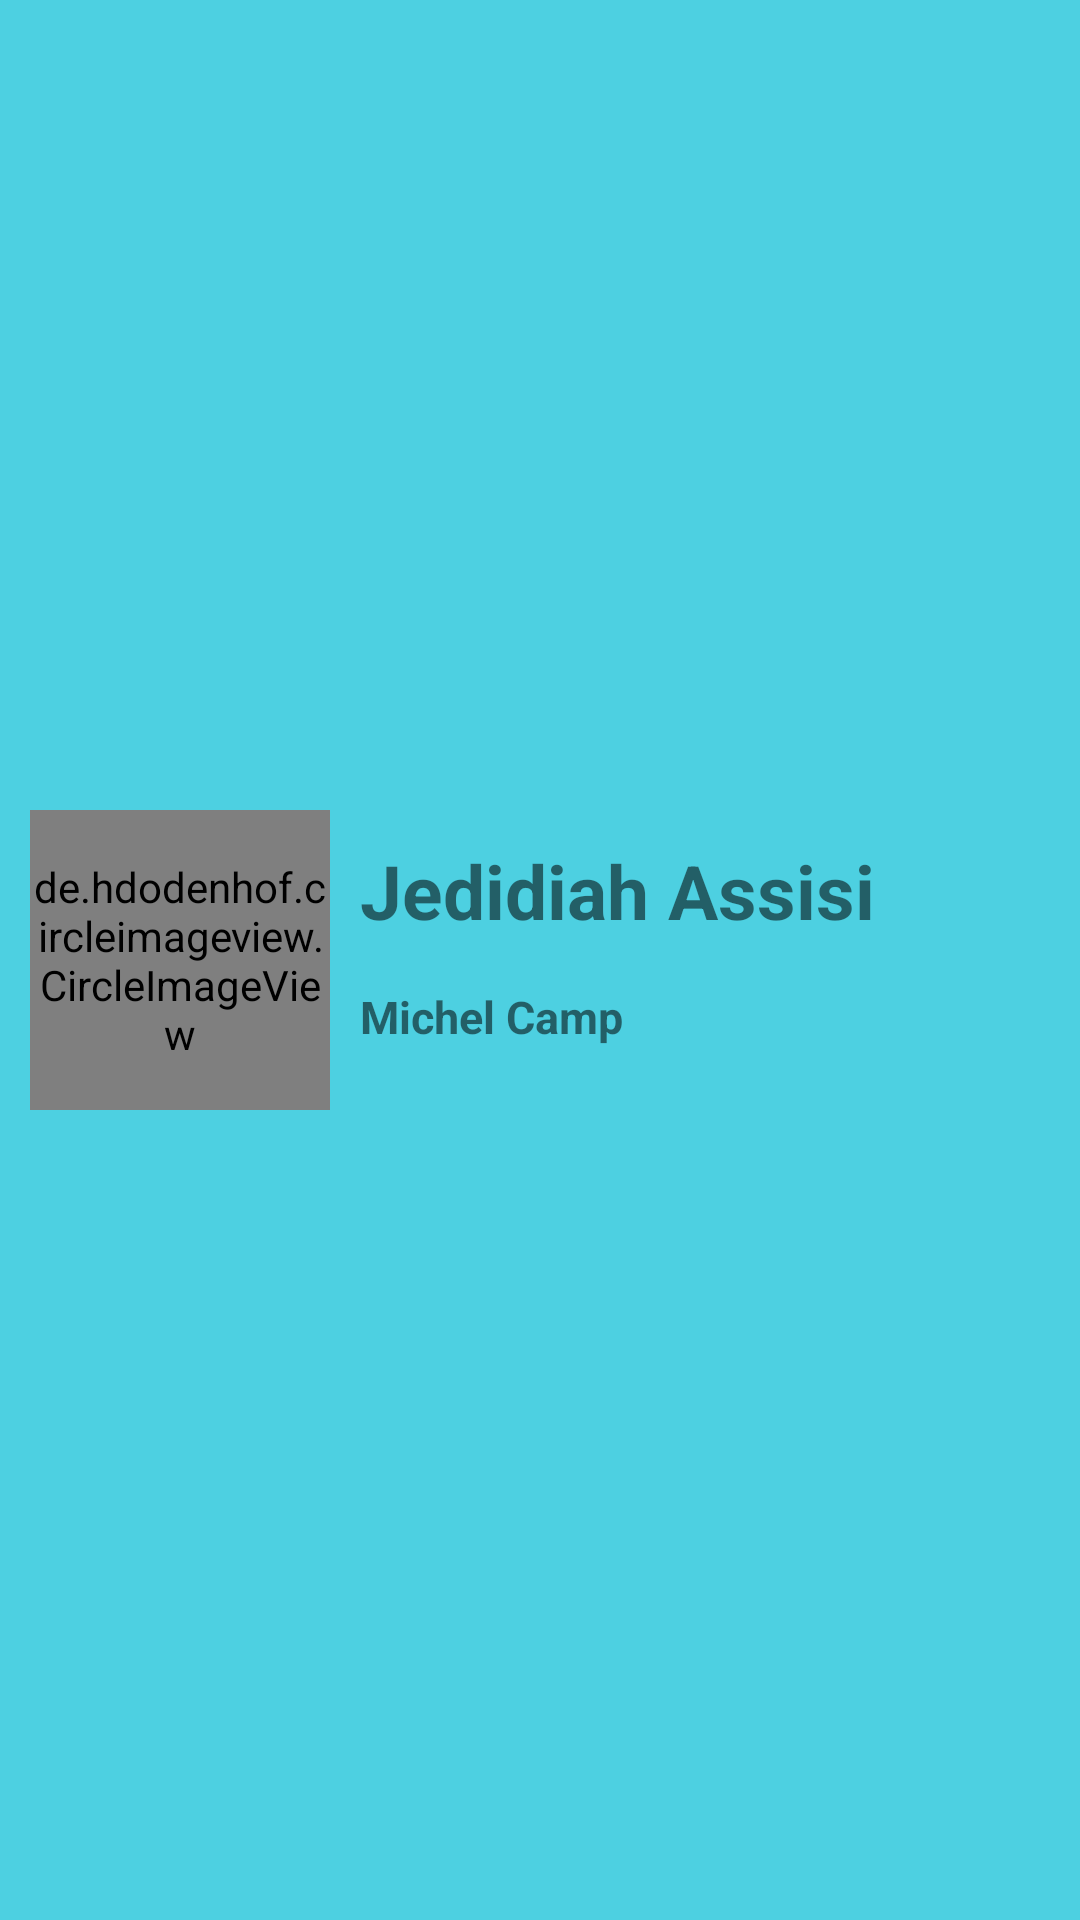

Produce the Android XML layout that renders to this screen, including the resource entries it uses.
<!-- AndroidManifest.xml: application theme AppTheme -->
<!-- res/layout/nav_header_layout.xml -->
<?xml version="1.0" encoding="utf-8"?>
<androidx.constraintlayout.widget.ConstraintLayout xmlns:android="http://schemas.android.com/apk/res/android"
    xmlns:app="http://schemas.android.com/apk/res-auto"
    xmlns:tools="http://schemas.android.com/tools"
    android:layout_width="match_parent"
    android:layout_height="150dp"
    android:background="#4DD0E1"
    android:padding="@dimen/margin_small">

    <de.hdodenhof.circleimageview.CircleImageView
        android:id="@+id/nav_pro_pic"
        android:layout_width="@dimen/pro_pic_dim"
        android:layout_height="@dimen/pro_pic_dim"
        android:src="@drawable/profile_pic_default"
        app:civ_border_color="@color/colorPrimaryDark"
        app:civ_border_width="1dp"
        app:layout_constraintBottom_toBottomOf="parent"
        app:layout_constraintLeft_toLeftOf="parent"
        app:layout_constraintTop_toTopOf="parent" />

    <TextView
        android:id="@+id/nav_tv_name"
        android:layout_width="wrap_content"
        android:layout_height="wrap_content"
        android:layout_marginStart="@dimen/margin_tiny"
        android:layout_marginTop="@dimen/margin_tiny"
        android:padding="@dimen/margin_tiny"
        android:text="Jedidiah Assisi"
        android:textSize="@dimen/med_text"
        android:textStyle="bold"
        app:layout_constraintLeft_toRightOf="@id/nav_pro_pic"
        app:layout_constraintTop_toTopOf="@id/nav_pro_pic" />

    <TextView
        android:id="@+id/nav_tv_facility"
        android:layout_width="wrap_content"
        android:layout_height="wrap_content"
        android:layout_marginStart="@dimen/margin_tiny"
        android:layout_marginTop="@dimen/margin_tiny"
        android:padding="@dimen/margin_tiny"
        android:text="Michel Camp"
        android:textSize="@dimen/normal_text"
        android:textStyle="bold"
        app:layout_constraintLeft_toRightOf="@id/nav_pro_pic"
        app:layout_constraintTop_toBottomOf="@id/nav_tv_name"
        />

</androidx.constraintlayout.widget.ConstraintLayout>
<!-- resources referenced by this layout -->
<resources>
  <color name="colorPrimaryDark">#0288D1</color>
  <dimen name="margin_small">10dp</dimen>
  <dimen name="margin_tiny">5dp</dimen>
  <dimen name="med_text">25sp</dimen>
  <dimen name="normal_text">15sp</dimen>
  <dimen name="pro_pic_dim">100dp</dimen>
  <!-- drawable profile_pic_default: png bitmap (drawable, 2013 bytes) -->
  <style name="AppTheme" parent="Theme.AppCompat.Light.DarkActionBar">
          
          <item name="colorPrimary">@color/colorPrimary</item>
          <item name="colorPrimaryDark">@color/colorPrimaryDark</item>
          <item name="colorAccent">@color/colorAccent</item>
      </style>
  <color name="colorPrimary">#29B6F6</color>
  <color name="colorAccent">#000000</color>
</resources>
